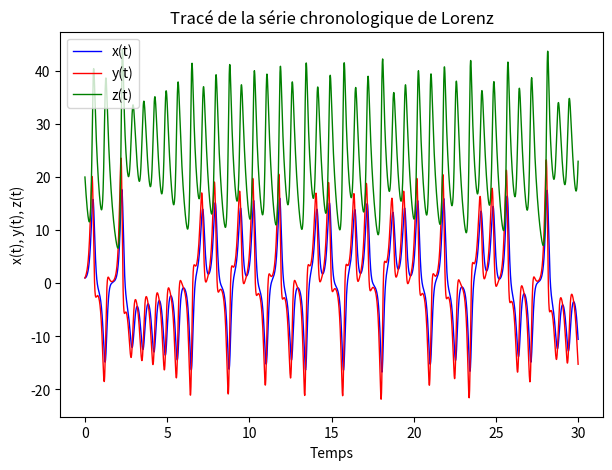
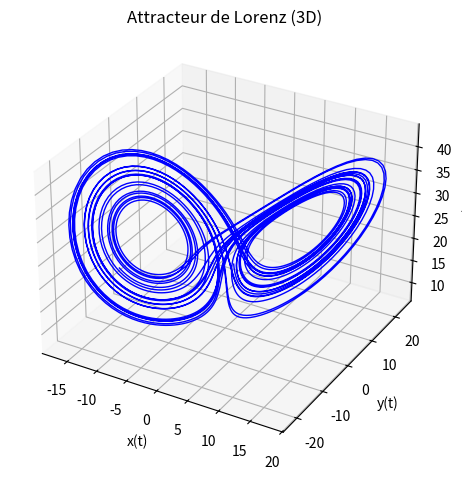

Recreate these plots in Python, in order.
## NOM DU PROGRAMME: AttracteurLorenzRK4.py
#% IMPORTATION
import numpy as np
import matplotlib.pyplot as plt
from mpl_toolkits.mplot3d import Axes3D
#Initial values
sigma = 10
beta = 8.0/3.0
rho = 28
#Compute the time-derivative of a Lorenz system.
def xt(x, y, z, t):
    return (sigma*(y - x))
def yt(x, y, z, t):
    return (rho*x - y - x*z)
def zt(x, y, z, t):
    return (-1*(beta*z) + x*y)
# définition de la fonction RK4
def RungeKutta4(xt,yt,zt,n = 3500, tf = 30):
    x = np.zeros(n)
    y = np.zeros(n)
    z = np.zeros(n)
    t = np.zeros(n)
    x[0],y[0], z[0], t[0] = 1.0, 1.0, 20, 0
    dt = tf/float(n)
    #Compute the approximate solution at equally spaced times.
    for k in range (n-1):
        t[k+1] = t[k] + dt
        k1 = xt(x[k], y[k], z[k], t[k])
        l1 = yt(x[k], y[k], z[k], t[k])
        m1 = zt(x[k], y[k], z[k], t[k])
        
        k2 = xt((x[k] + 0.5*k1*dt), (y[k] + 0.5*l1*dt), \
                (z[k] + 0.5*m1*dt), (t[k] + dt/2))
        l2 = yt((x[k] + 0.5*k1*dt), (y[k] + 0.5*l1*dt), \
                (z[k] + 0.5*m1*dt), (t[k] + dt/2))
        m2 = zt((x[k] + 0.5*k1*dt), (y[k] + 0.5*l1*dt), \
                (z[k] + 0.5*m1*dt), (t[k] + dt/2))

        k3 = xt((x[k] + 0.5*k2*dt), (y[k] + 0.5*l2*dt), \
                (z[k] + 0.5*m2*dt), (t[k] + dt/2))
        l3 = yt((x[k] + 0.5*k2*dt), (y[k] + 0.5*l2*dt), \
                (z[k] + 0.5*m2*dt), (t[k] + dt/2))
        m3 = zt((x[k] + 0.5*k2*dt), (y[k] + 0.5*l2*dt), \
                (z[k] + 0.5*m2*dt), (t[k] + dt/2))

        k4 = xt((x[k] + k3*dt), (y[k] + l3*dt), (z[k] + m3*dt), (t[k] + dt))
        l4 = yt((x[k] + k3*dt), (y[k] + l3*dt), (z[k] + m3*dt), (t[k] + dt))
        m4 = zt((x[k] + k3*dt), (y[k] + l3*dt), (z[k] + m3*dt), (t[k] + dt))

        x[k+1] = x[k] + (dt*(k1 + 2*k2 + 2*k3 + k4) / 6)
        y[k+1] = y[k] + (dt*(l1 + 2*l2 + 2*l3 + l4) / 6)
        z[k+1] = z[k] + (dt*(m1 + 2*m2 + 2*m3 + m4) / 6)
    return x, y, z, t

x, y, z, t = RungeKutta4(xt,yt,zt)

plt.figure (figsize = (7,5))
plt.plot ( t, x, linewidth = 1, color = 'b' ) 
plt.plot ( t, y, linewidth = 1, color = 'r' )
plt.plot ( t, z, linewidth = 1, color = 'g' )
plt.xlabel ( 'Temps' )
plt.ylabel ( 'x(t), y(t), z(t)' )
plt.title ( 'Tracé de la série chronologique de Lorenz' )
plt.legend(['x(t)','y(t)','z(t)'], loc = 2)
plt.savefig ( 'lorenz_ode_components.png' )
plt.show ( )

fig = plt.figure()
ax = plt.axes(projection = '3d' )
ax.plot ( x, y, z, linewidth = 1, color = 'b' )
ax.set_xlabel ('x(t)')
ax.set_ylabel ('y(t)')
ax.set_zlabel ('z(t)')
ax.set_title ('Attracteur de Lorenz (3D)')
plt.tight_layout()
plt.savefig ('lorenz_ode_3d.png'); plt.savefig ('lorenz_ode_3d.pdf')
plt.show()